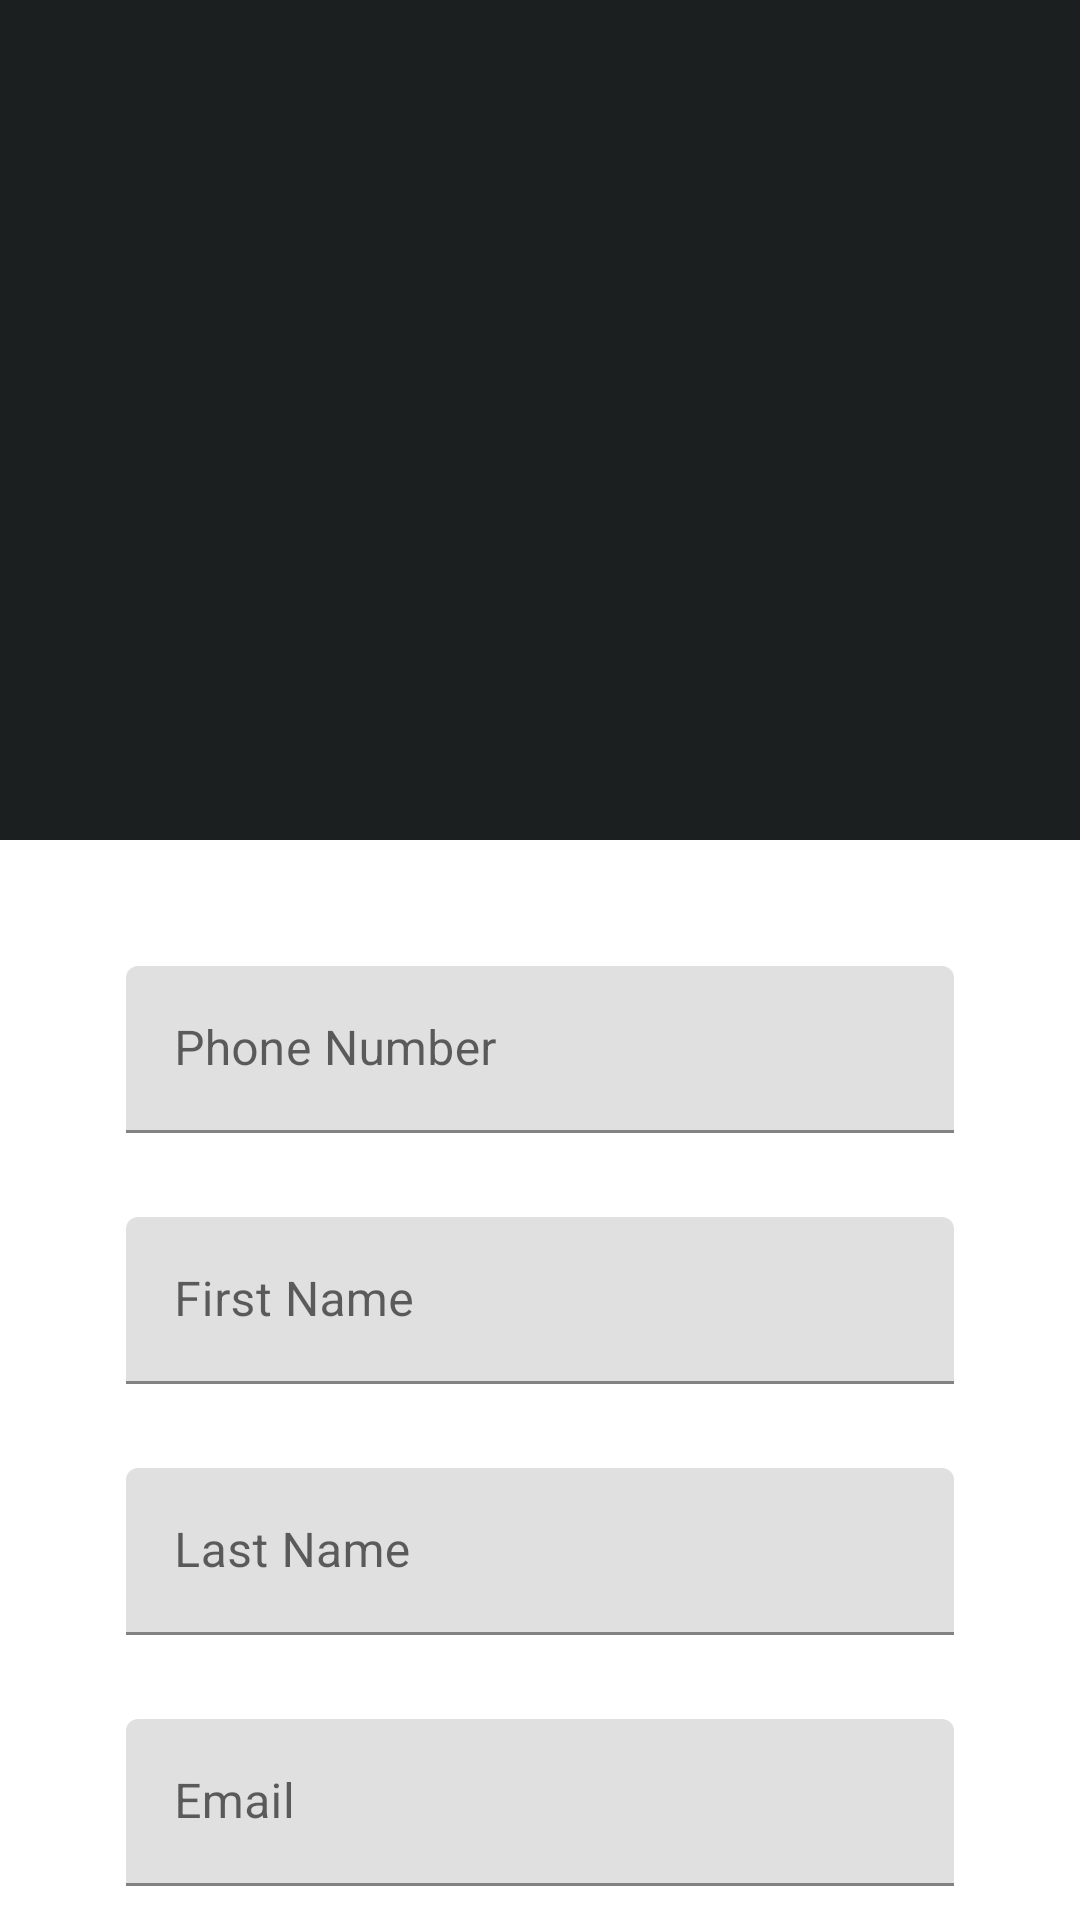

Write the Android layout XML for this screen, with the resource values it uses.
<!-- AndroidManifest.xml: application theme AppTheme -->
<!-- res/layout/activity_user_profile.xml -->
<?xml version="1.0" encoding="utf-8"?>
<androidx.coordinatorlayout.widget.CoordinatorLayout
    xmlns:android="http://schemas.android.com/apk/res/android"
    xmlns:app="http://schemas.android.com/apk/res-auto"
    xmlns:tools="http://schemas.android.com/tools"
    android:layout_width="match_parent"
    android:layout_height="match_parent"
    android:fitsSystemWindows="true"
    tools:context=".activities.UserProfile">

    <com.google.android.material.appbar.AppBarLayout
        android:id="@+id/app_bar"
        android:layout_width="match_parent"
        android:layout_height="@dimen/app_bar_height"
        android:fitsSystemWindows="true"
        android:theme="@style/AppTheme.AppBarOverlay">

        <com.google.android.material.appbar.CollapsingToolbarLayout
            android:id="@+id/toolbar_layout"
            android:layout_width="match_parent"
            android:layout_height="match_parent"
            android:fitsSystemWindows="true"
            app:contentScrim="?attr/colorPrimary"
            app:layout_scrollFlags="scroll|exitUntilCollapsed"
            app:toolbarId="@+id/toolbar">

            <ImageView
                android:scaleType="fitCenter"
                android:id="@+id/image"
                android:layout_width="match_parent"
                android:layout_height="@dimen/app_bar_height" />

            <androidx.appcompat.widget.Toolbar
                android:id="@+id/toolbar"
                android:layout_width="match_parent"
                android:layout_height="?attr/actionBarSize"
                app:layout_collapseMode="pin"
                app:popupTheme="@style/AppTheme.PopupOverlay" />

        </com.google.android.material.appbar.CollapsingToolbarLayout>
    </com.google.android.material.appbar.AppBarLayout>


    <include layout="@layout/content_user_profile" />

</androidx.coordinatorlayout.widget.CoordinatorLayout>
<!-- res/layout/content_user_profile.xml (included above) -->
<?xml version="1.0" encoding="utf-8"?>
<androidx.core.widget.NestedScrollView xmlns:android="http://schemas.android.com/apk/res/android"
    xmlns:app="http://schemas.android.com/apk/res-auto"
    xmlns:tools="http://schemas.android.com/tools"
    android:layout_width="match_parent"
    android:layout_height="match_parent"
    app:layout_behavior="@string/appbar_scrolling_view_behavior"
    tools:context=".activities.UserProfile"
    tools:showIn="@layout/activity_user_profile">

    <LinearLayout
        android:layout_width="match_parent"
        android:layout_height="wrap_content"
        android:orientation="vertical"
        android:layout_margin="@dimen/mp12"
        android:padding="@dimen/mp16">

        <com.google.android.material.textfield.TextInputLayout
            android:padding="@dimen/mp7"
            android:layout_margin="@dimen/mp7"
            android:layout_width="match_parent"
            android:layout_height="wrap_content">
            <EditText
                android:id="@+id/edtPhoneNo"
                android:inputType="phone"
                android:layout_width="match_parent"
                android:layout_height="wrap_content"
                android:textColor="@color/colorPrimaryDark"
                android:hint="@string/phone_no"/>
        </com.google.android.material.textfield.TextInputLayout>

        <com.google.android.material.textfield.TextInputLayout
            android:padding="@dimen/mp7"
            android:layout_margin="@dimen/mp7"
            android:layout_width="match_parent"
            android:layout_height="wrap_content">
            <EditText
                android:id="@+id/edtFirstName"
                android:inputType="textPersonName"
                android:layout_width="match_parent"
                android:layout_height="wrap_content"
                android:textColor="@color/colorPrimaryDark"
                android:hint="@string/first_name"/>
        </com.google.android.material.textfield.TextInputLayout>

        <com.google.android.material.textfield.TextInputLayout
            android:padding="@dimen/mp7"
            android:layout_margin="@dimen/mp7"
            android:layout_width="match_parent"
            android:layout_height="wrap_content">
            <EditText
                android:id="@+id/edtLastName"
                android:inputType="textPersonName"
                android:layout_width="match_parent"
                android:layout_height="wrap_content"
                android:textColor="@color/colorPrimaryDark"
                android:hint="@string/last_name"/>
        </com.google.android.material.textfield.TextInputLayout>

        <com.google.android.material.textfield.TextInputLayout
            android:layout_width="match_parent"
            android:layout_height="wrap_content"
            android:padding="@dimen/mp7"
            android:layout_margin="@dimen/mp7">
            <EditText
                android:id="@+id/edtEmail"
                android:inputType="textEmailAddress"
                android:layout_width="match_parent"
                android:layout_height="wrap_content"
                android:textColor="@color/colorPrimaryDark"
                android:hint="@string/email"/>
        </com.google.android.material.textfield.TextInputLayout>

        <Button
            android:id="@+id/userProfile"
            android:layout_width="match_parent"
            android:layout_height="wrap_content"
            android:layout_gravity="center_horizontal"
            android:layout_marginLeft="@dimen/login_button_margin"
            android:layout_marginRight="@dimen/login_button_margin"
            android:layout_marginTop="@dimen/login_button_margin"
            android:textColor="@color/colorTextWhite"
            android:text="@string/save"/>

        <ProgressBar
            android:id="@+id/userProfileProgress"
            android:visibility="gone"
            android:layout_gravity="center"
            android:layout_marginTop="@dimen/mp12"
            android:layout_marginBottom="@dimen/mp12"
            android:layout_width="@dimen/mp32"
            android:layout_height="@dimen/mp32"/>

    </LinearLayout>

</androidx.core.widget.NestedScrollView>
<!-- resources referenced by this layout -->
<resources>
  <color name="colorPrimaryDark">#0F1313</color>
  <color name="colorTextWhite">#FFFFFF</color>
  <dimen name="app_bar_height">280dp</dimen>
  <dimen name="login_button_margin">16dp</dimen>
  <dimen name="mp12">12dp</dimen>
  <dimen name="mp16">16dp</dimen>
  <dimen name="mp32">32dp</dimen>
  <dimen name="mp7">7dp</dimen>
  <string name="email">Email</string>
  <string name="first_name">First Name</string>
  <string name="last_name">Last Name</string>
  <string name="phone_no">Phone Number</string>
  <string name="save">SAVE</string>
  <style name="AppTheme.AppBarOverlay" parent="ThemeOverlay.AppCompat.Dark.ActionBar" />
  <style name="AppTheme.PopupOverlay" parent="ThemeOverlay.AppCompat.Light" />
  <style name="AppTheme" parent="Theme.MaterialComponents.Light.DarkActionBar">
          
          <item name="colorPrimary">@color/colorPrimary</item>
          <item name="colorPrimaryDark">@color/colorPrimaryDark</item>
          <item name="colorAccent">@color/colorAccent</item>
      </style>
  <color name="colorPrimary">#1C1F1F</color>
  <color name="colorAccent">#D3C1C7</color>
</resources>
